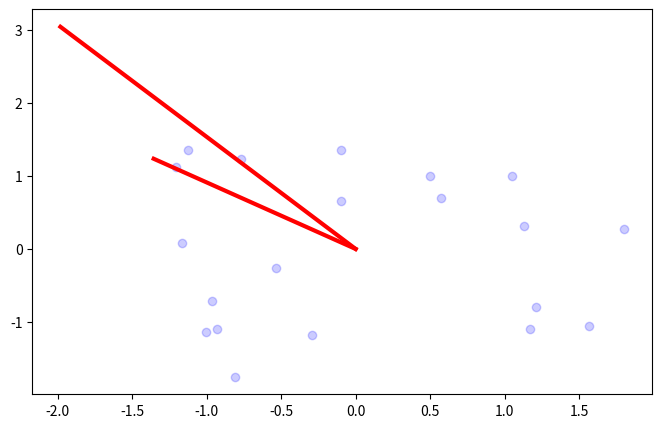

Write Python code to recreate this figure.
import matplotlib.pyplot as plt
import numpy as np

def question2():
    #PCA algorithm bằng tay
    #step 0 Create Data
    X = np.random.randint(10,100,100)
    X = X.reshape(20,5)

    #Step 1 Standarization
    mean =  np.mean(X,axis=0) #giá trị trung bình
    std = np.std(X,axis=0) # độ lệch chuẩn
    XStandarization = (X-mean)/std
    # print(f"Chuẩn hóa data {XStandarization}")

    #Step 2 Covariance
    covX = np.cov(XStandarization)
    # print(f"covariance\n{covX}")

    #Step 3 Eigen vector Eigent value
    e,v = np.linalg.eig(covX) # giá trị riêng vector riêng
    print("\nEigenvalues:")
    print(e)
    print("\nEigenvectors:")
    print(v)

    # Step 4: Feature vector
    # Chọn các vector riêng tương ứng với các giá trị riêng lớn nhất
    top_eigenvectors = v[:, np.argsort(e)[-2:]]
    #Step 5 Data
    plt.figure(figsize=(8, 5))
    plt.scatter(XStandarization[:,0],XStandarization[:,1], color="b", alpha=0.2)
    for ie, iv in zip(e, top_eigenvectors.T):
        print(iv)
        plt.plot([0, 3 * ie * iv[0]], [0, 3 * ie * iv[1]], "r-", lw=3)
    plt.show()

def main():
    # Question 1: Vẽ vector riêng và giá trị riêng của ma trận bất kì
    CenterPoint = np.array([0, 0])
    CovPoint = np.array([[0.6, 0.2], [0.2, 0.2]])
    n = 1000
    Points = np.random.multivariate_normal(CenterPoint, CovPoint, n).T
    print(Points)
    # np.display(Points)
    print(f"Matrix Points: {Points}")
    print(f"Shape of Matrix {Points.shape}")
    # ma trận hiệp phương sai
    A = np.cov(Points)
    print(A)
    e, v = np.linalg.eig(A)
    print(f"Eigen values:{e}")
    print(f"Eigen vector:{v}")

    plt.figure(figsize=(10, 8))
    # data x,y, color ,độ sáng
    plt.scatter(Points[0, :], Points[1, :], color="b", alpha=0.2)
    for ie, iv in zip(e, v.T):
        print(iv)
        plt.plot([0, 3 * ie * iv[0]], [0, 3 * ie * iv[1]], "r-", lw=3)
    plt.show()

if __name__ == '__main__':
    # main()
    question2()